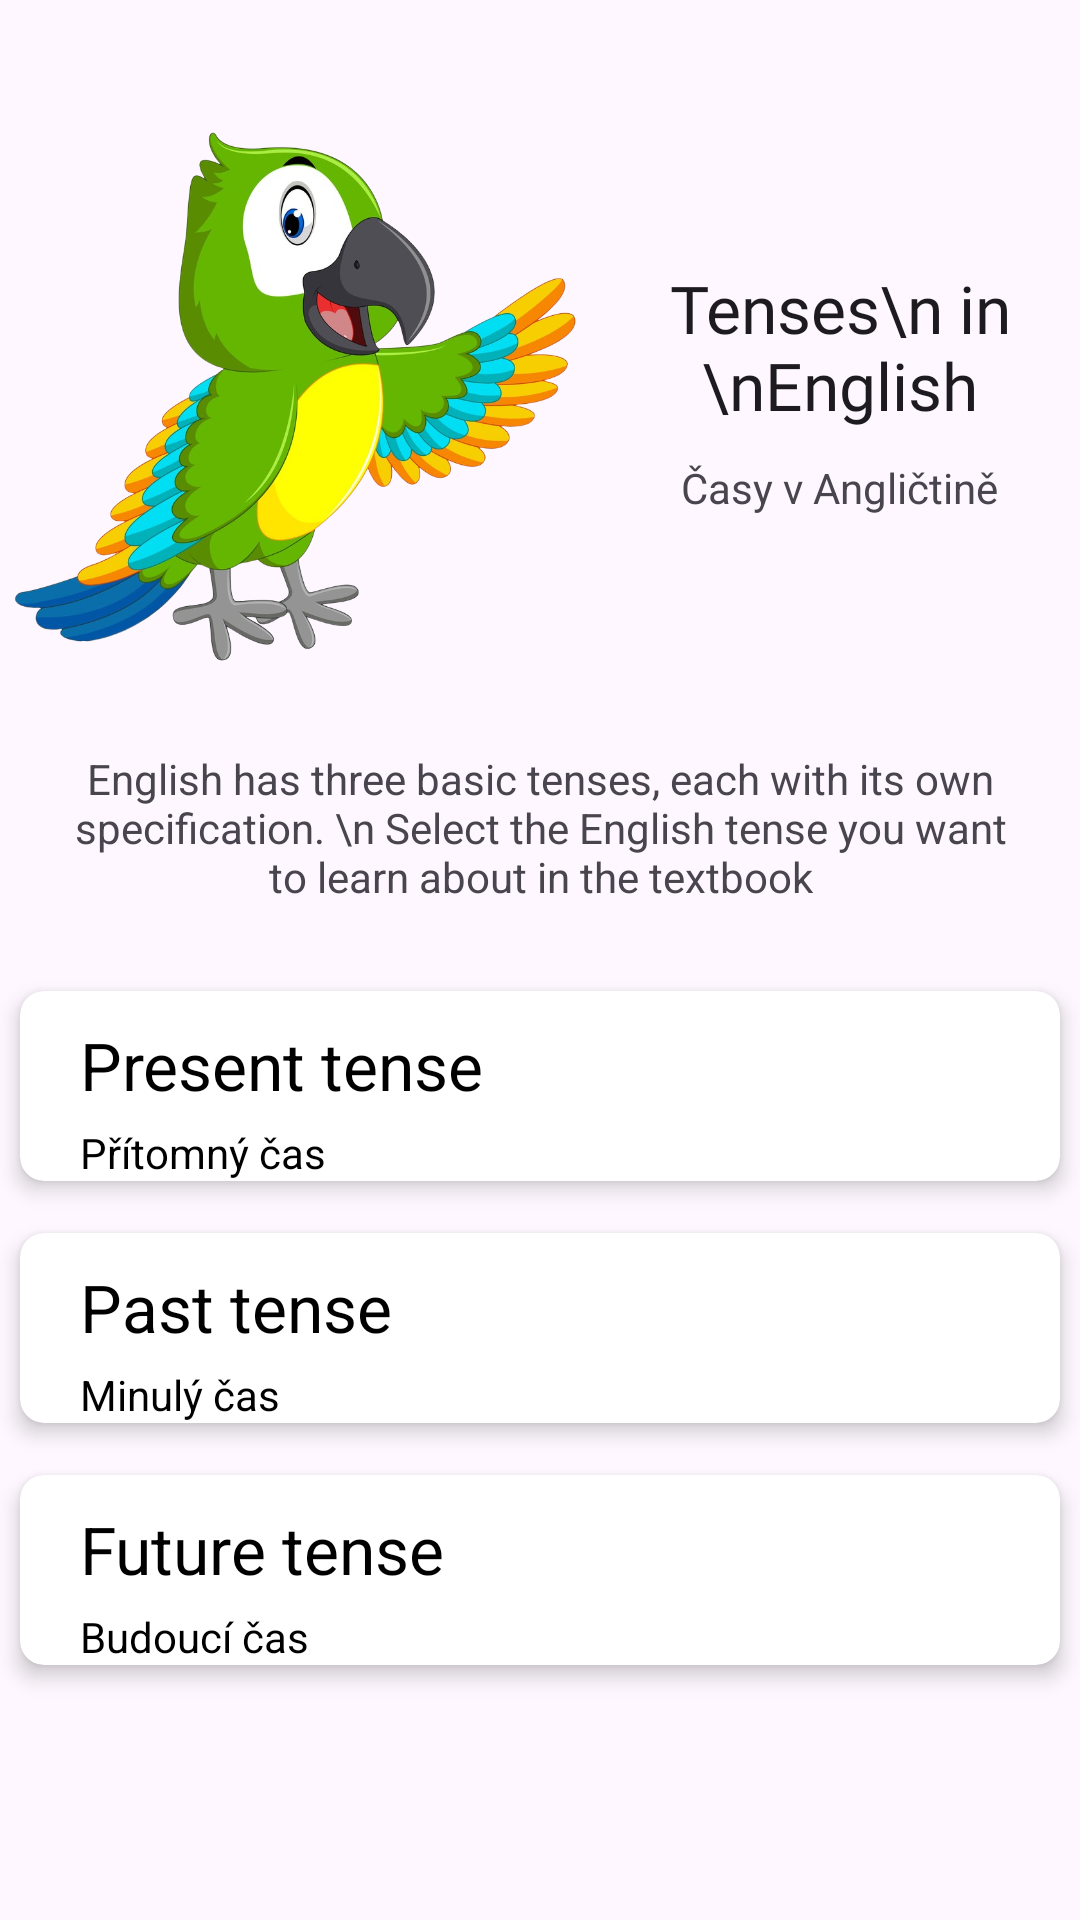

This screen was rendered from an Android layout file. Write that file and the resources it references.
<!-- AndroidManifest.xml: application theme Theme.BP_2324_V4 -->
<!-- res/layout/fragment_grammar.xml -->
<?xml version="1.0" encoding="utf-8"?>
<LinearLayout xmlns:android="http://schemas.android.com/apk/res/android"
    xmlns:tools="http://schemas.android.com/tools"
    android:layout_width="match_parent"
    android:layout_height="match_parent"
    xmlns:app="http://schemas.android.com/apk/res-auto"
    android:gravity="center_horizontal"
    android:orientation="vertical"
    tools:context=".fragments.GrammarFragment">



        <LinearLayout
            android:layout_width="wrap_content"
            android:layout_height="wrap_content"
            android:gravity="center_vertical"
            android:layout_marginTop="30dp"
            >

            <ImageView
                android:id="@+id/mainPic"
                android:layout_width="200dp"
                android:layout_height="200dp"
                android:scaleX="-1"
                android:src="@drawable/pap1_bgrem"
                android:contentDescription="Parrot image" />

            <LinearLayout
                android:layout_width="wrap_content"
                android:layout_height="wrap_content"
                android:orientation="vertical"
                android:gravity="center_horizontal">

                <TextView
                    android:id="@+id/titleEn"
                    android:layout_width="wrap_content"
                    android:layout_height="wrap_content"
                    android:text="Tenses\n in \nEnglish"
                    android:fontFamily="@font/finger_paint_regular"
                    android:textAlignment="center"
                    android:textAppearance="@style/TextAppearance.AppCompat.Large" />

                <TextView
                    android:id="@+id/titleCz"
                    android:layout_width="wrap_content"
                    android:layout_height="wrap_content"
                    android:layout_marginTop="10dp"
                    android:text="Časy v Angličtině"
                    android:textAppearance="@style/TextAppearance.AppCompat.Small" />

            </LinearLayout>


        </LinearLayout>

    <TextView
        android:id="@+id/desc"
        android:layout_width="wrap_content"
        android:layout_height="wrap_content"
        android:layout_margin="20dp"
        android:textAlignment="center"
        android:text="English has three basic tenses, each with its own specification. \n Select the English tense you want to learn about in the textbook"
        android:textAppearance="@style/TextAppearance.AppCompat.Small" />


    <androidx.cardview.widget.CardView
        android:layout_width="match_parent"
        android:layout_height="wrap_content"
        app:cardCornerRadius="8dp"
        app:cardElevation="4dp"
        app:cardUseCompatPadding="true">

        <RelativeLayout
            android:layout_width="match_parent"
            android:layout_height="match_parent"
            android:paddingTop="10dp">

            <TextView
                android:id="@+id/tvTitle"
                android:layout_width="wrap_content"
                android:layout_height="wrap_content"
                android:text="Present tense"
                android:layout_alignParentStart="true"
                android:maxLines="1"
                android:ellipsize="end"
                android:layout_marginStart="20dp"
                android:textColor="@color/textBlack"
                android:textAppearance="@style/TextAppearance.AppCompat.Large"/>


            <Button
                android:id="@+id/btnPresent"
                style="@style/customBtnStyle"
                android:layout_width="wrap_content"
                android:layout_height="wrap_content"
                android:layout_alignParentTop="true"
                android:layout_alignParentEnd="true"
                android:layout_marginEnd="7dp"
                android:padding="16dp"
                android:text="show"
                tools:ignore="DuplicateSpeakableTextCheck" />

            <TextView
                android:id="@+id/tvName"
                android:layout_width="wrap_content"
                android:layout_height="wrap_content"
                android:layout_alignParentStart="true"
                android:layout_marginTop="5dp"
                android:layout_marginStart="20dp"
                android:text="Přítomný čas"
                android:textColor="@color/textBlack"
                android:layout_below="@+id/tvTitle"/>

        </RelativeLayout>

    </androidx.cardview.widget.CardView>


    <androidx.cardview.widget.CardView
        android:layout_width="match_parent"
        android:layout_height="wrap_content"
        app:cardCornerRadius="8dp"
        app:cardElevation="4dp"
        app:cardUseCompatPadding="true">

        <RelativeLayout
            android:layout_width="match_parent"
            android:layout_height="match_parent"
            android:paddingTop="10dp">

            <TextView
                android:id="@+id/tvTitle2"
                android:layout_width="wrap_content"
                android:layout_height="wrap_content"
                android:layout_alignParentStart="true"
                android:layout_marginStart="20dp"
                android:ellipsize="end"
                android:maxLines="1"
                android:text="Past tense"
                android:textAppearance="@style/TextAppearance.AppCompat.Large"
                android:textColor="@color/textBlack" />


            <Button
                android:id="@+id/btnPast"
                style="@style/customBtnStyle"
                android:layout_width="wrap_content"
                android:layout_height="wrap_content"
                android:layout_alignParentTop="true"
                android:layout_alignParentEnd="true"
                android:layout_marginEnd="7dp"
                android:padding="16dp"
                android:text="show" />

            <TextView
                android:id="@+id/tvName2"
                android:layout_width="wrap_content"
                android:layout_height="wrap_content"
                android:layout_below="@+id/tvTitle2"
                android:layout_alignParentStart="true"
                android:layout_marginStart="20dp"
                android:layout_marginTop="5dp"
                android:text="Minulý čas"
                android:textColor="@color/textBlack" />

        </RelativeLayout>

    </androidx.cardview.widget.CardView>

    <androidx.cardview.widget.CardView
        android:layout_width="match_parent"
        android:layout_height="wrap_content"
        app:cardCornerRadius="8dp"
        app:cardElevation="4dp"
        app:cardUseCompatPadding="true">

        <RelativeLayout
            android:layout_width="match_parent"
            android:layout_height="match_parent"
            android:paddingTop="10dp">

            <TextView
                android:id="@+id/tvTitle3"
                android:layout_width="wrap_content"
                android:layout_height="wrap_content"
                android:text="Future tense"
                android:layout_alignParentStart="true"
                android:maxLines="1"
                android:ellipsize="end"
                android:layout_marginStart="20dp"
                android:textColor="@color/textBlack"
                android:textAppearance="@style/TextAppearance.AppCompat.Large"/>


            <Button
                android:id="@+id/btnFuture"
                style="@style/customBtnStyle"
                android:layout_width="wrap_content"
                android:layout_height="wrap_content"
                android:text="show"
                android:layout_alignParentTop="true"
                android:layout_alignParentEnd="true"
                android:layout_marginEnd="7dp"
                android:padding="16dp"/>


            <TextView
                android:id="@+id/tvName3"
                android:layout_width="wrap_content"
                android:layout_height="wrap_content"
                android:layout_alignParentStart="true"
                android:layout_marginTop="5dp"
                android:layout_marginStart="20dp"
                android:text="Budoucí čas"
                android:textColor="@color/textBlack"
                android:layout_below="@+id/tvTitle3"/>

        </RelativeLayout>

    </androidx.cardview.widget.CardView>







</LinearLayout>
<!-- resources referenced by this layout -->
<resources>
  <color name="textBlack">#FF000000</color>
  <!-- drawable pap1_bgrem: png bitmap (drawable, 489216 bytes) -->
  <style name="customBtnStyle" parent="Widget.MaterialComponents.Button">
          <item name="backgroundTint">@color/colorPrimary </item>
          <item name="android:textColor">@color/white</item> 
          <item name="cornerRadius">10dp</item> 
  
      </style>
  <style name="Theme.BP_2324_V4" parent="Base.Theme.BP_2324_V4" />
  <color name="colorPrimary">#4CAF50</color>
  <color name="white">#FFFFFFFF</color>
  <style name="Base.Theme.BP_2324_V4" parent="Theme.Material3.DayNight.NoActionBar">
          
          
      </style>
</resources>
